Run: headless pygame with SDL's dummy video driver; simulated clock (each Clock.tick advances the game by its frame time, no real sleeping); random seed 0; keys injected as events and as key.get_pressed() state; no mouse input.
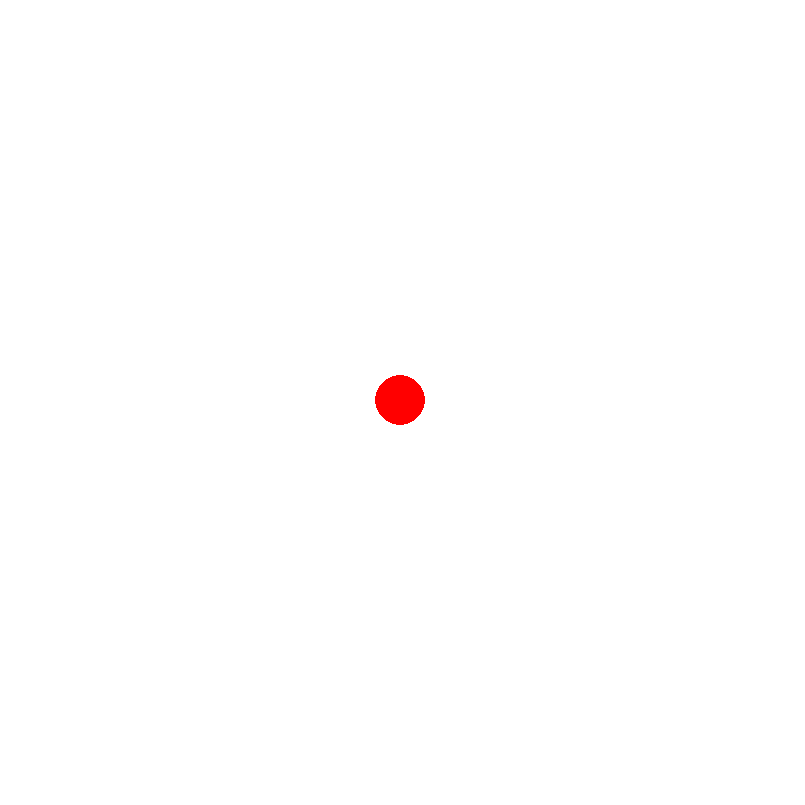
Frame 1 of 4 · flips 1–60 · no input
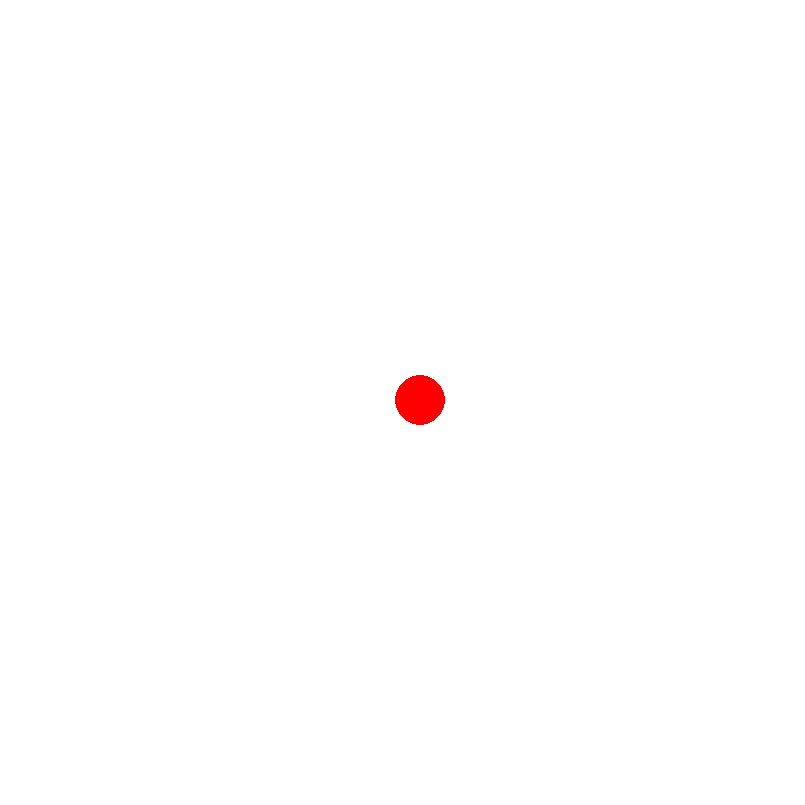
Frame 2 of 4 · flips 61–180 · tapped SPACE, RETURN · held RIGHT (→), D
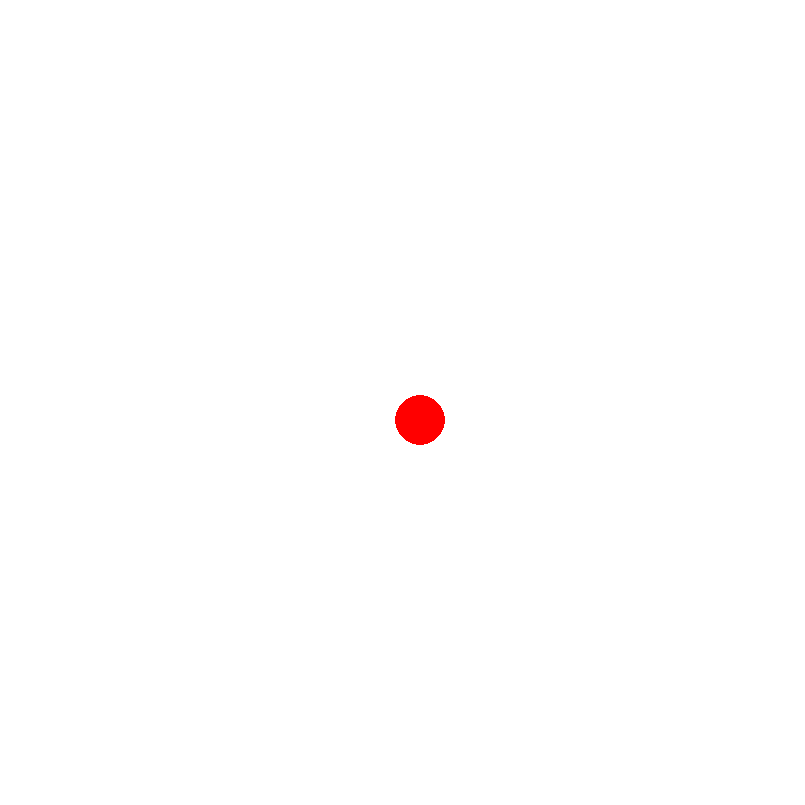
Frame 3 of 4 · flips 181–300 · held DOWN (↓), S
Frame 4 of 4 · flips 301–420 · held LEFT (←), A, UP (↑), W · screen same as frame 1, image omitted

The pygame program that drew these frames:

import pygame
from pygame.locals import *

pygame.init()

screen = pygame.display.set_mode((805,805))

pygame.display.set_caption("circle")
gameon = True
x = 400
y = 400
while gameon:
    screen.fill((255,255,255))
    pygame.draw.circle(screen,(255,0,0),(x,y),25)
    for event in pygame.event.get():
        if event.type == pygame.KEYDOWN:
            if event.key == pygame.K_UP:#new circle draws everytime but screen.fill fills all by white everytime
                if y>0:
                    y-=20
                    pygame.draw.circle(screen,(255,0,0),(x,y),25)
            if event.key == pygame.K_LEFT:
                if x>0:
                    x-=20
                    pygame.draw.circle(screen,(255,0,0),(x,y),25)
            if event.key == pygame.K_RIGHT:
                if x<800:
                    x+=20
                    pygame.draw.circle(screen,(255,0,0),(x,y),25)
            if event.key == pygame.K_DOWN:
                if y<800:
                    y+=20
                    pygame.draw.circle(screen,(255,0,0),(x,y),25)
        if event.type == QUIT:
            gameon = False

    pygame.display.flip()
